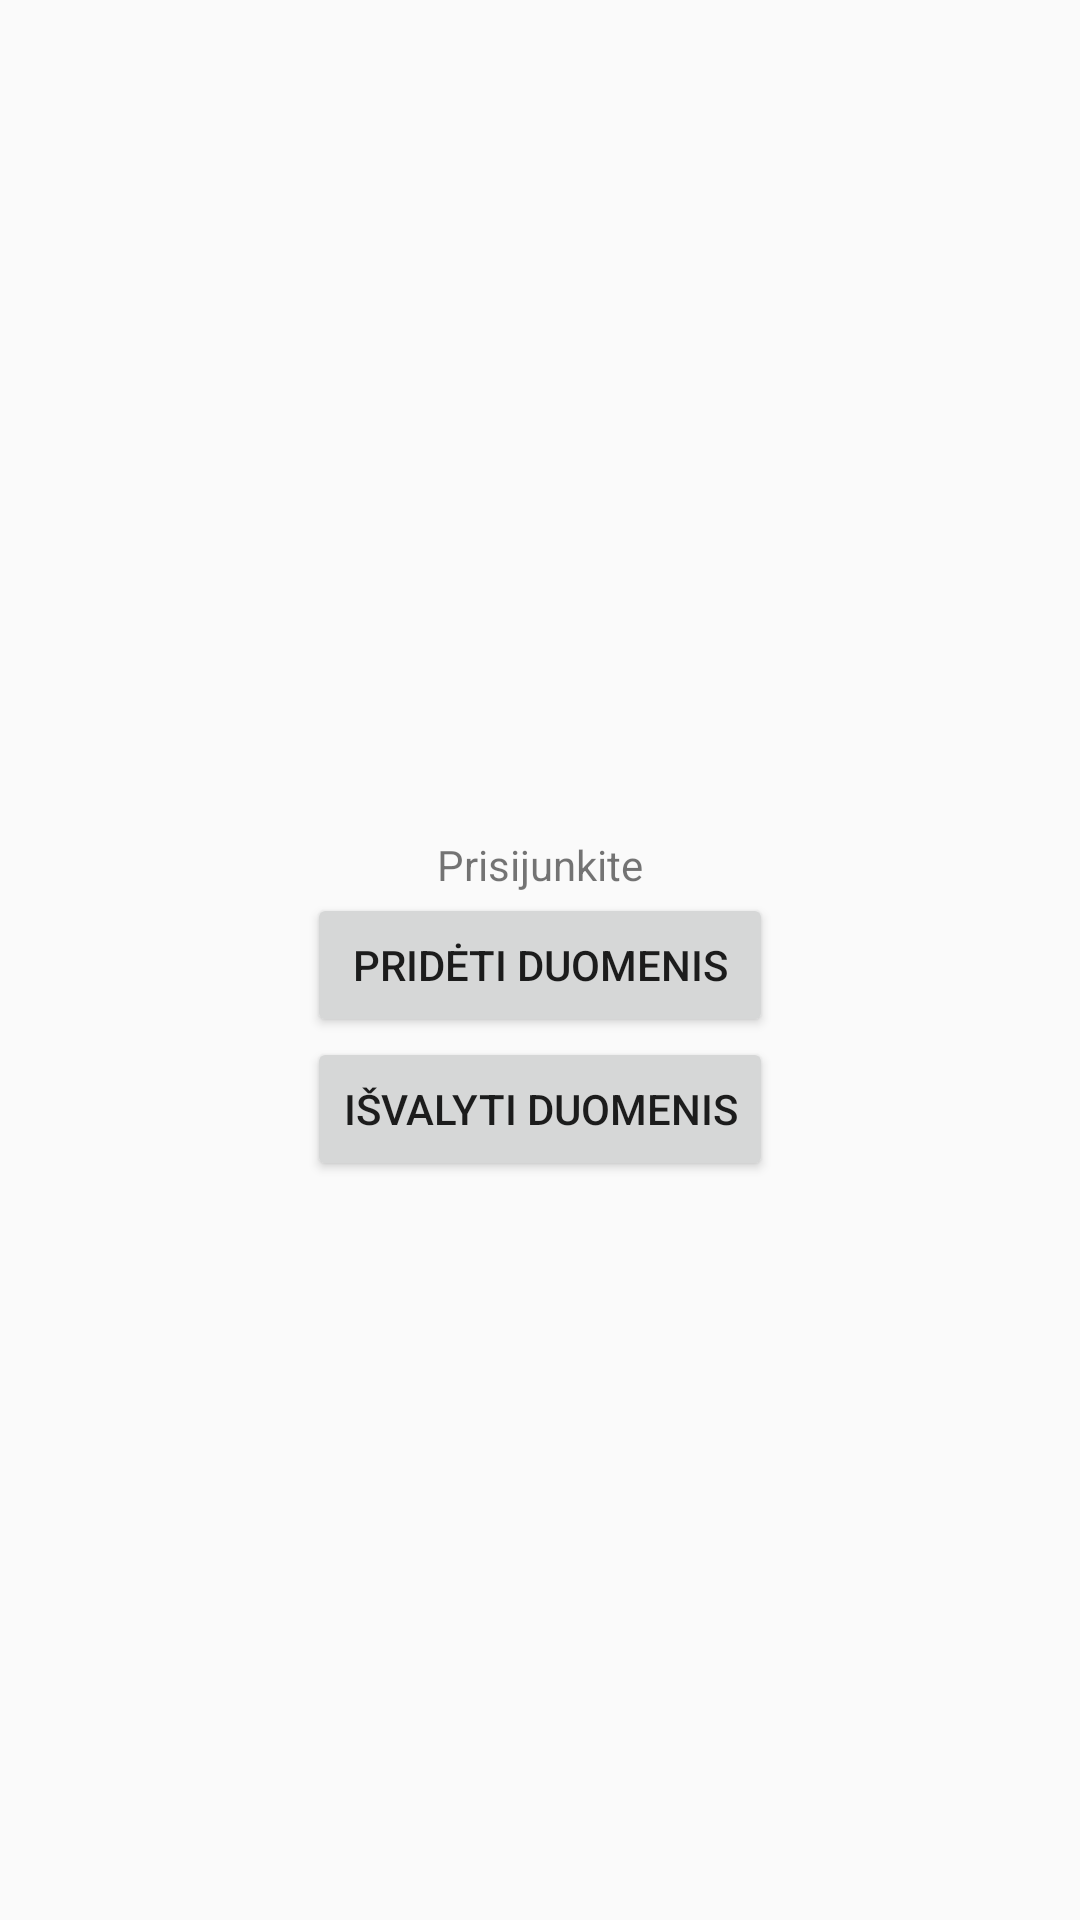

The Android layout XML behind this screen, and the referenced resources:
<!-- AndroidManifest.xml: application theme Theme.MaxInspect -->
<!-- res/layout/login_pane.xml -->
<?xml version="1.0" encoding="utf-8"?>
<LinearLayout xmlns:android="http://schemas.android.com/apk/res/android"
    xmlns:app="http://schemas.android.com/apk/res-auto"
    xmlns:tools="http://schemas.android.com/tools"
    android:id="@+id/main"
    android:layout_width="match_parent"
    android:layout_height="match_parent"
    tools:context=".layout.LoginPane">

    <androidx.constraintlayout.widget.ConstraintLayout
        android:layout_width="match_parent"
        android:layout_height="match_parent">

        <LinearLayout
            android:layout_width="wrap_content"
            android:layout_height="wrap_content"
            android:orientation="vertical"
            app:layout_constraintBottom_toBottomOf="parent"
            app:layout_constraintEnd_toEndOf="parent"
            app:layout_constraintStart_toStartOf="parent"
            app:layout_constraintTop_toTopOf="parent">

            <TextView
                android:id="@+id/LoginEmailText"
                android:layout_width="match_parent"
                android:layout_height="wrap_content"
                android:layout_marginTop="32dp"
                android:text="Prisijunkite"
                android:textAlignment="center" />

            <Button
                android:id="@+id/OAuthButton"
                android:layout_width="match_parent"
                android:layout_height="wrap_content"
                android:layout_weight="1"
                android:text="Pridėti duomenis" />

            <Button
                android:id="@+id/logoutButton"
                android:layout_width="wrap_content"
                android:layout_height="wrap_content"
                android:text="Išvalyti duomenis" />

        </LinearLayout>

    </androidx.constraintlayout.widget.ConstraintLayout>

</LinearLayout>
<!-- resources referenced by this layout -->
<resources>
  <style name="Theme.MaxInspect" parent="android:Theme.Material.Light.NoActionBar" />
</resources>
